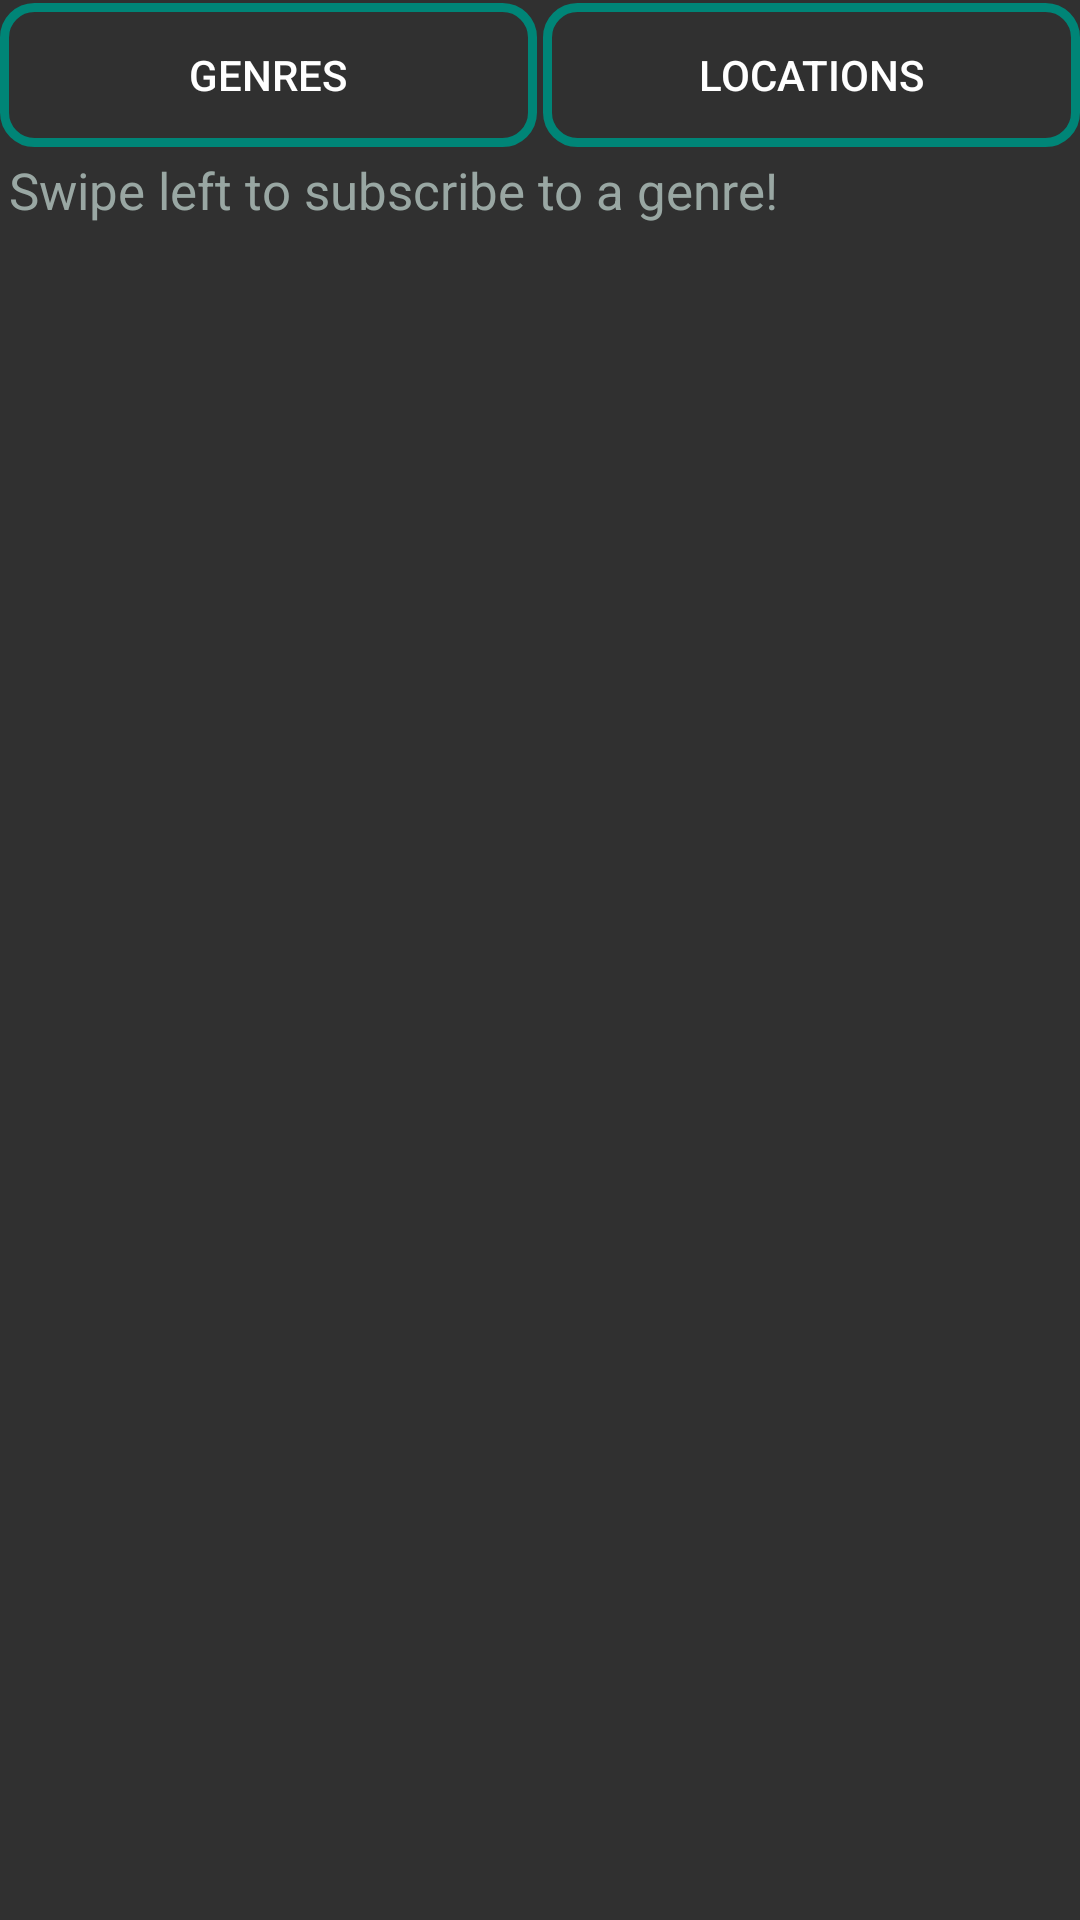

The Android layout XML behind this screen, and the referenced resources:
<!-- AndroidManifest.xml: application theme NavigationStyle -->
<!-- res/layout/fragment_add_subscriptions.xml -->
<?xml version="1.0" encoding="utf-8"?>
<LinearLayout xmlns:android="http://schemas.android.com/apk/res/android"
    android:layout_width="match_parent"
    android:layout_height="match_parent"
    android:orientation="vertical">

    <LinearLayout
        android:layout_width="match_parent"
        android:layout_height="wrap_content"
        android:orientation="horizontal">

        <Button
            android:id="@+id/button_add_subscriptions_genres"
            android:layout_width="0dp"
            android:layout_weight="1"
            android:layout_height="match_parent"
            android:text="genres"
            android:layout_marginTop="1dp"
            android:layout_marginRight="1dp"
            android:background="@drawable/rounded_corner_button2"/>

        <Button
            android:id="@+id/button_add_subscriptions_locations"
            android:layout_width="0dp"
            android:layout_weight="1"
            android:layout_height="match_parent"
            android:text="locations"
            android:layout_marginTop="1dp"
            android:layout_marginLeft="1dp"
            android:background="@drawable/rounded_corner_button2"/>
    </LinearLayout>

    <LinearLayout
        android:layout_width="match_parent"
        android:layout_height="wrap_content"
        android:orientation="horizontal">

        <TextView
            android:layout_width="wrap_content"
            android:layout_height="wrap_content"
            android:text="@string/subscriptions_add_text_view"
            android:textSize="17sp"
            android:layout_margin="3dp"
            android:textColor="@color/colorWhite2"/>
    </LinearLayout>

    <LinearLayout
        android:layout_width="match_parent"
        android:layout_height="match_parent"
        android:orientation="vertical">


        <android.support.v7.widget.RecyclerView
            android:layout_width="match_parent"
            android:layout_height="match_parent"
            android:id="@+id/recycler_view_add_genres"/>

    </LinearLayout>



</LinearLayout>
<!-- resources referenced by this layout -->
<resources>
  <color name="colorWhite2">#99a7a3</color>
  <!-- drawable rounded_corner_button2 (drawable) -->
  <?xml version="1.0" encoding="utf-8"?>
  <shape xmlns:android="http://schemas.android.com/apk/res/android" >
      <stroke
          android:width="3dp"
          android:color="@color/colorPrimary"/>
  
      <solid android:color="@color/colorTransparent" />
  
      <padding
          android:left="1dp"
          android:right="1dp"
          android:bottom="1dp"
          android:top="1dp" />
  
  
  
      <corners android:radius="10dp" />
  </shape>
  <string name="subscriptions_add_text_view">Swipe left to subscribe to a genre!</string>
  <style name="NavigationStyle" parent="Theme.AppCompat.NoActionBar">
          <item name="colorPrimary">@color/colorPrimary</item>
          <item name="colorPrimaryDark">@color/colorPrimaryDark</item>
          <item name="colorAccent">@color/colorAccent</item>
      </style>
  <color name="colorPrimary">#008577</color>
  <color name="colorTransparent">#00000000</color>
  <color name="colorPrimaryDark">#00574B</color>
  <color name="colorAccent">#008577</color>
</resources>
